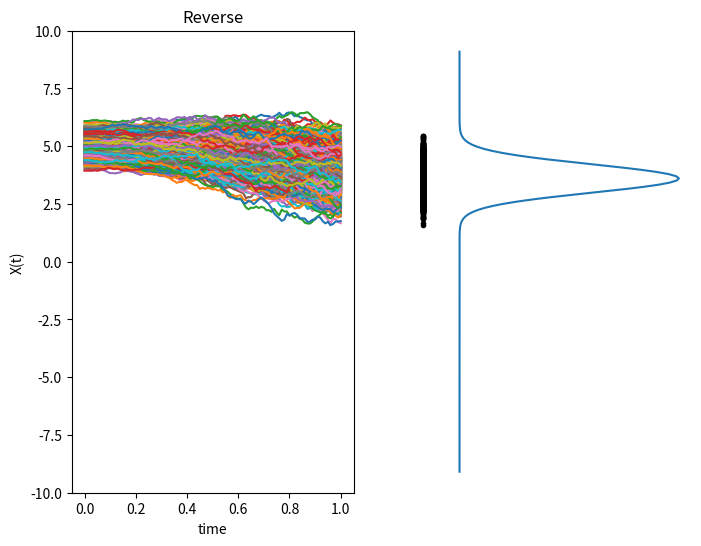

Source code (Python):
"""
1D forward Ornstein-Uhenbeck process
dXt  = -beta(t)/2*Xt*dt + sqrt(beta(t))*dWt
X(0) ~ N(mu_0,sigma_0^2)
------------------------------
beta = t
mean = exp(-T^2/4)*mu_0
var  = exp(-T^2/2)*sigma_0^2 + 1 - exp(-T^2/2)
------------------------------
"""

import numpy as np
import matplotlib.pyplot as plt
from scipy.stats import norm


# numerical setup
T = 1  # terminal time
M = 100  # number of iterations
dt = T / M  # time step size
N = 2000  # number of particles
# ... parameters in f and g ...
beta = lambda t: t
sigma = lambda t: np.sqrt(beta(t))
# ... initial condition ...
mu_0 = 5
sigma_0 = 0.3
X_0 = np.random.normal(mu_0, sigma_0, N)
# ... exact mean and std ...
mu_ex = np.exp(-(T**2) / 4) * mu_0
std_ex = np.sqrt(np.exp(-(T**2) / 2) * sigma_0**2 + 1 - np.exp(-(T**2) / 2))
# SDE setup
f = lambda x, t: -beta(t) / 2 * x
g = lambda x, t: sigma(t)

# Euler-Maruyama method
Xh_0 = np.zeros((N, M + 1))
Xh_0[:, 0] = X_0

for i in range(M):
    ti = i * dt
    Xh_0[:, i + 1] = (
        Xh_0[:, i]
        + f(Xh_0[:, i], ti) * dt
        + g(Xh_0[:, i], ti) * np.sqrt(dt) * np.random.randn(N)
    )

# Compute mean and std from discrete data
mu_sde = np.sum(Xh_0[:, -1]) / N
std_sde = np.sqrt(np.sum((Xh_0[:, -1] - mu_sde) ** 2) / N)

print("--------------------")
print(f"Exact.mean: {mu_ex:.6f}")
print(f'Numer.mean: {mu_sde:.6f}')
print("--------------------")
print(f"Exact.std : {std_ex:.6f}")
print(f"Numer.std : {std_sde:.6f}")
print("--------------------")

# Output
fig, axs = plt.subplots(1, 2, figsize=(8, 6))
axs[0].plot(np.linspace(0, T, M + 1), Xh_0.T)
axs[0].set_ylim([-10, 10])
axs[0].set_xlabel("time")
axs[0].set_ylabel("X(t)")
axs[0].set_title("Reverse")

axs[1].plot(-0.1 * np.ones_like(Xh_0[:, -1]), Xh_0[:, -1], "k.")
axs[1].plot(norm.pdf(np.arange(-10, 10, 0.1), mu_ex, std_ex), np.arange(-10, 10, 0.1))
axs[1].set_axis_off()
plt.show()

